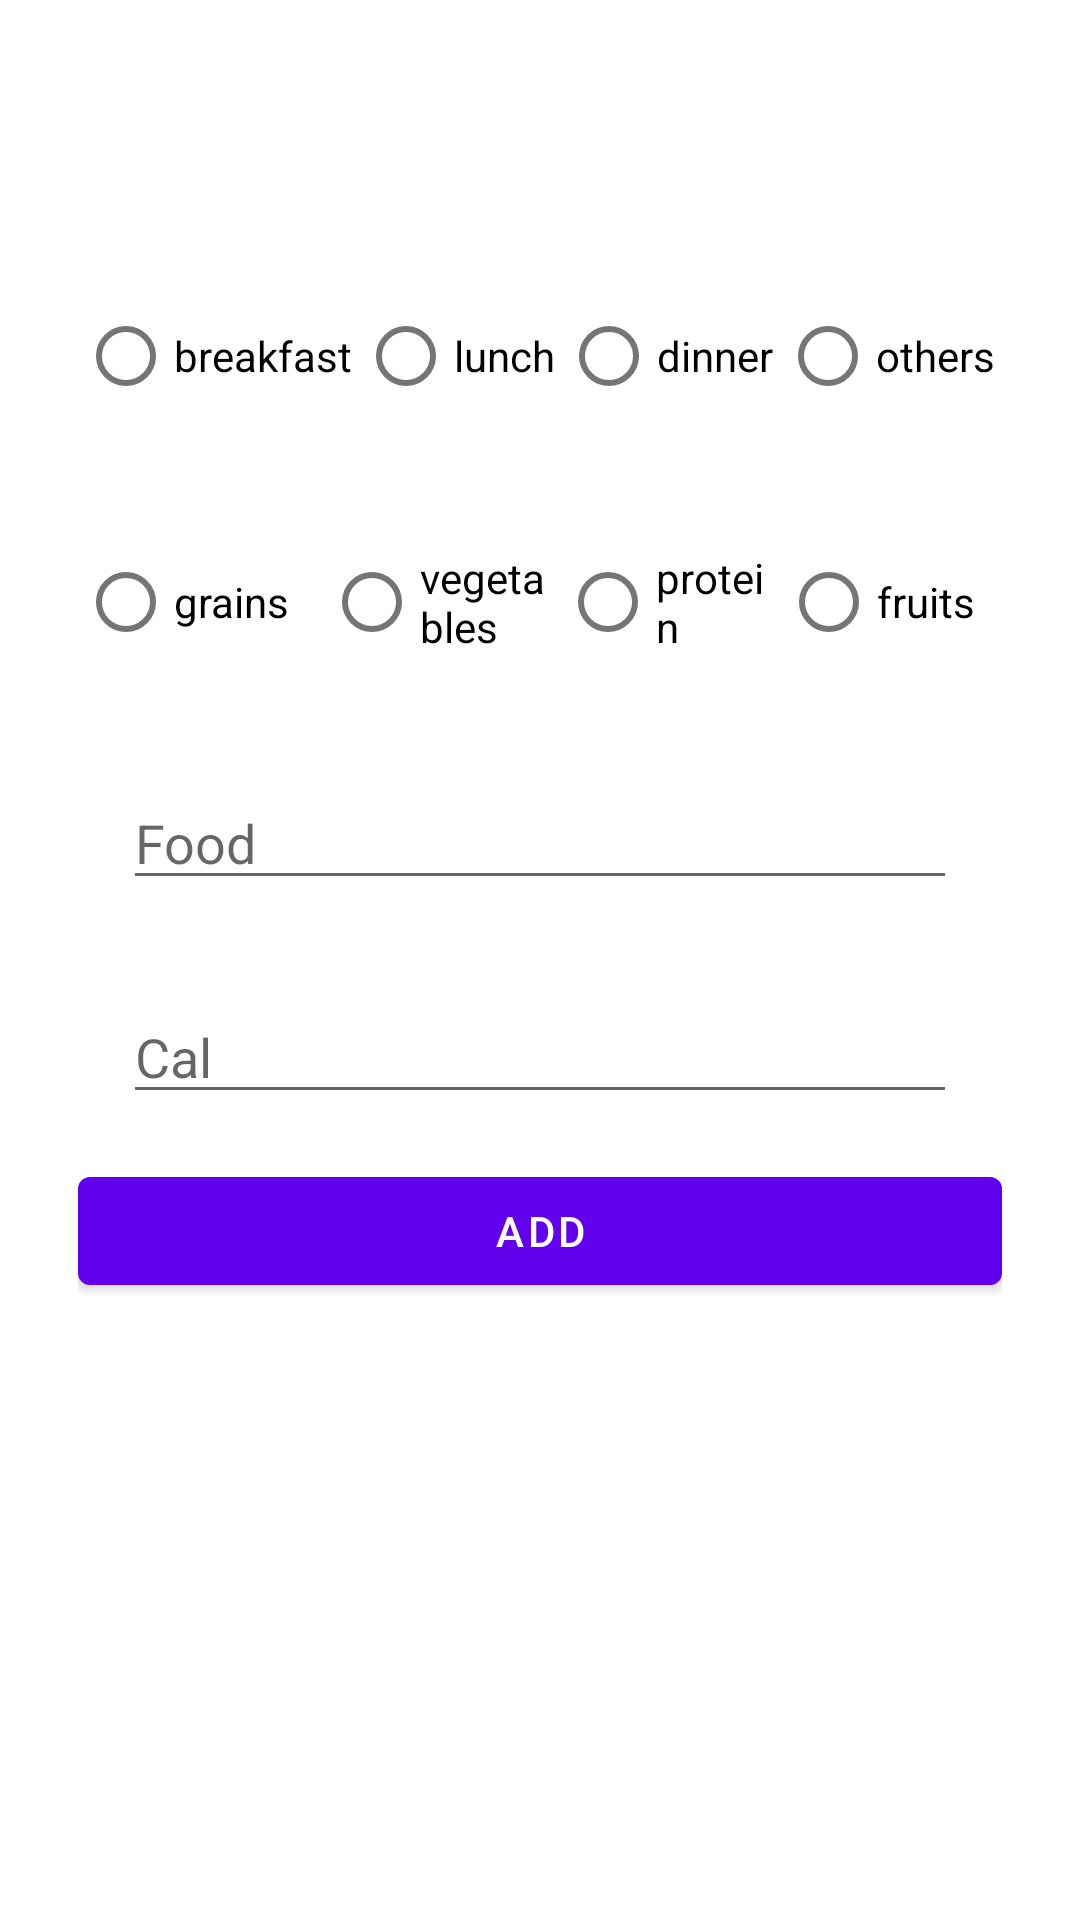

Layout XML and referenced resources for this Android screen:
<!-- AndroidManifest.xml: application theme Theme.CalculateYourCalorie -->
<!-- res/layout/add_item.xml -->
<?xml version="1.0" encoding="utf-8"?>
<LinearLayout xmlns:android="http://schemas.android.com/apk/res/android"
    xmlns:app="http://schemas.android.com/apk/res-auto"
    xmlns:tools="http://schemas.android.com/tools"
    android:layout_width="match_parent"
    android:layout_height="match_parent"

    android:orientation="vertical"
    android:padding="26dp"
    tools:context=".AddItemActivity">

    <TextView
        android:id="@+id/TextView_Date"
        android:layout_width="match_parent"
        android:layout_height="wrap_content"
        android:layout_margin="10dp"
        android:hint="" android:textSize="25sp"
        android:inputType="datetime" />


    <RadioGroup
        android:id="@+id/RadioGroup_Period"
        android:layout_width="match_parent"
        android:layout_height="wrap_content"
        android:layout_marginTop="15dp"
        android:layout_marginBottom="15dp"
        android:orientation="horizontal">

        <RadioButton
            android:id="@+id/RadioButton_Period_Breakfast"
            android:layout_width="wrap_content"
            android:layout_height="wrap_content"
            android:layout_weight="1"
            android:onClick="onPeriodRadioButtonClicked"
            android:text="breakfast" />

        <RadioButton
            android:id="@+id/RadioButton_Period_Lunch"
            android:layout_width="wrap_content"
            android:layout_height="wrap_content"
            android:layout_weight="1"
            android:onClick="onPeriodRadioButtonClicked"
            android:text="lunch" />

        <RadioButton
            android:id="@+id/RadioButton_Period_Dinner"
            android:layout_width="wrap_content"
            android:layout_height="wrap_content"
            android:layout_weight="1"
            android:onClick="onPeriodRadioButtonClicked"
            android:text="dinner" />

        <RadioButton
            android:id="@+id/RadioButton_Period_Others"
            android:layout_width="wrap_content"
            android:layout_height="wrap_content"
            android:layout_weight="1"
            android:onClick="onPeriodRadioButtonClicked"
            android:text="others" />
    </RadioGroup>

    <RadioGroup
        android:id="@+id/RadioGroup_Category"
        android:layout_width="wrap_content"
        android:layout_height="wrap_content"
        android:layout_marginTop="15dp"
        android:layout_marginBottom="15dp"
        android:orientation="horizontal">

        <RadioButton
            android:id="@+id/RadioButton_Category_Grains"
            android:layout_width="98dp"
            android:layout_height="match_parent"
            android:layout_weight="1"
            android:onClick="onCategoryRadioButtonClicked"
            android:text="grains" />

        <RadioButton
            android:id="@+id/RadioButton_Category_Vegetables"
            android:layout_width="95dp"
            android:layout_height="match_parent"
            android:layout_weight="1"
            android:onClick="onCategoryRadioButtonClicked"
            android:text="vegetables" />

        <RadioButton
            android:id="@+id/RadioButton_Category_Protein"
            android:layout_width="90dp"
            android:layout_height="match_parent"
            android:layout_weight="1"
            android:onClick="onCategoryRadioButtonClicked"
            android:text="protein" />

        <RadioButton
            android:id="@+id/RadioButton_Category_Fruits"
            android:layout_width="90dp"
            android:layout_height="match_parent"
            android:layout_weight="1"
            android:onClick="onCategoryRadioButtonClicked"
            android:text="fruits" />
    </RadioGroup>

    <EditText
        android:id="@+id/EditText_FoodName"
        android:layout_width="match_parent"
        android:layout_height="wrap_content"
        android:layout_margin="15dp"
        android:ems="10"
        android:hint="Food" />


    <EditText
        android:id="@+id/EditText_Calories"
        android:layout_width="match_parent"
        android:layout_height="wrap_content"
        android:layout_margin="15dp"
        android:ems="10"
        android:hint="Cal"
        android:inputType="number" />

    <Button
        android:id="@+id/Button_AddData"
        android:layout_width="match_parent"
        android:layout_height="wrap_content"
        android:text="add" />


</LinearLayout>
<!-- resources referenced by this layout -->
<resources>
  <style name="Theme.CalculateYourCalorie" parent="Theme.MaterialComponents.DayNight.DarkActionBar">
          
          <item name="colorPrimary">@color/purple_500</item>
          <item name="colorPrimaryVariant">@color/purple_700</item>
          <item name="colorOnPrimary">@color/white</item>
          
          <item name="colorSecondary">@color/teal_200</item>
          <item name="colorSecondaryVariant">@color/teal_700</item>
          <item name="colorOnSecondary">@color/black</item>
          
          <item name="android:statusBarColor" tools:targetApi="l">?attr/colorPrimaryVariant</item>
          
      </style>
  <!-- not gathered from this repository: default colours our renderer supplied (Android Studio template values) -->
  <color name="purple_500">#FF6200EE</color>
  <color name="purple_700">#FF3700B3</color>
  <color name="teal_200">#FF03DAC5</color>
  <color name="teal_700">#FF018786</color>
  <color name="black">#FF000000</color>
  <color name="white">#FFFFFFFF</color>
</resources>
